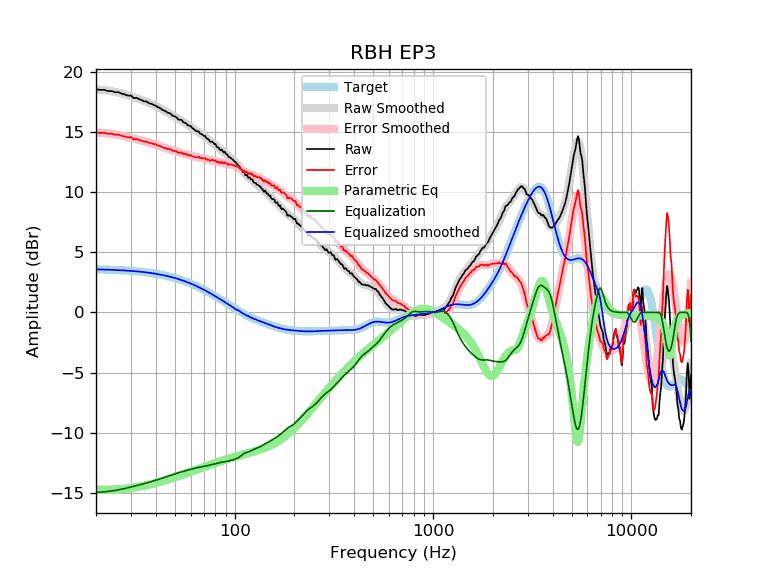

Values plotted in this chart, from the file beside it:
frequency, raw, error, smoothed, error_smoothed, equalization, parametric_eq, equalized_raw, equalized_smoothed, target
20, 18.58, 14.99, 18.58, 14.99, -14.99, -14.74, 3.60, 3.59, 3.59
21, 18.53, 14.95, 18.55, 14.96, -14.96, -14.75, 3.57, 3.58, 3.58
22, 18.54, 14.97, 18.51, 14.94, -14.94, -14.76, 3.60, 3.57, 3.57
23, 18.44, 14.87, 18.47, 14.90, -14.90, -14.76, 3.53, 3.56, 3.56
24, 18.44, 14.89, 18.42, 14.86, -14.86, -14.75, 3.58, 3.55, 3.55
25, 18.34, 14.80, 18.36, 14.82, -14.82, -14.74, 3.52, 3.54, 3.54
26, 18.34, 14.81, 18.30, 14.77, -14.77, -14.72, 3.57, 3.53, 3.53
27, 18.21, 14.70, 18.23, 14.72, -14.72, -14.70, 3.50, 3.51, 3.51
28, 18.15, 14.65, 18.16, 14.66, -14.66, -14.68, 3.49, 3.50, 3.50
29, 18.05, 14.57, 18.08, 14.60, -14.60, -14.65, 3.45, 3.48, 3.48
30, 18.07, 14.60, 18.00, 14.54, -14.54, -14.62, 3.53, 3.46, 3.46
31, 17.84, 14.40, 17.92, 14.48, -14.48, -14.58, 3.36, 3.44, 3.44
32, 17.88, 14.46, 17.84, 14.42, -14.42, -14.54, 3.46, 3.42, 3.42
33, 17.77, 14.36, 17.77, 14.36, -14.36, -14.51, 3.40, 3.40, 3.40
34, 17.68, 14.30, 17.69, 14.31, -14.31, -14.47, 3.37, 3.38, 3.38
35, 17.57, 14.22, 17.61, 14.25, -14.25, -14.42, 3.32, 3.36, 3.36
36, 17.57, 14.24, 17.53, 14.20, -14.20, -14.38, 3.38, 3.33, 3.33
37, 17.42, 14.11, 17.45, 14.14, -14.14, -14.34, 3.28, 3.31, 3.31
38, 17.38, 14.10, 17.37, 14.08, -14.08, -14.29, 3.30, 3.28, 3.28
39, 17.29, 14.03, 17.28, 14.03, -14.03, -14.24, 3.26, 3.25, 3.25
40, 17.22, 13.99, 17.19, 13.97, -13.97, -14.20, 3.25, 3.22, 3.22
41, 17.09, 13.90, 17.10, 13.91, -13.91, -14.15, 3.18, 3.19, 3.19
42, 17.03, 13.86, 17.01, 13.85, -13.85, -14.10, 3.17, 3.16, 3.16
43, 16.90, 13.77, 16.92, 13.79, -13.79, -14.05, 3.11, 3.13, 3.13
44, 16.81, 13.71, 16.83, 13.74, -13.74, -14.01, 3.07, 3.09, 3.09
45, 16.76, 13.70, 16.74, 13.68, -13.68, -13.96, 3.08, 3.06, 3.06
46, 16.61, 13.59, 16.65, 13.63, -13.63, -13.91, 2.99, 3.02, 3.02
47, 16.61, 13.63, 16.56, 13.58, -13.58, -13.86, 3.04, 2.99, 2.99
48, 16.48, 13.53, 16.47, 13.53, -13.53, -13.81, 2.95, 2.95, 2.95
49, 16.35, 13.44, 16.39, 13.48, -13.48, -13.76, 2.87, 2.91, 2.91
50, 16.33, 13.46, 16.30, 13.43, -13.43, -13.72, 2.89, 2.87, 2.87
51, 16.23, 13.41, 16.21, 13.39, -13.39, -13.67, 2.84, 2.82, 2.82
52, 16.06, 13.28, 16.13, 13.35, -13.35, -13.62, 2.72, 2.78, 2.78
53, 16.04, 13.30, 16.05, 13.31, -13.31, -13.58, 2.73, 2.74, 2.74
54, 16.04, 13.35, 15.97, 13.27, -13.27, -13.53, 2.77, 2.69, 2.69
55, 15.85, 13.20, 15.88, 13.24, -13.24, -13.48, 2.61, 2.65, 2.65
56, 15.80, 13.20, 15.80, 13.20, -13.20, -13.44, 2.60, 2.60, 2.60
57, 15.75, 13.20, 15.72, 13.16, -13.16, -13.39, 2.59, 2.55, 2.55
58, 15.59, 13.08, 15.63, 13.13, -13.13, -13.35, 2.46, 2.51, 2.51
59, 15.56, 13.10, 15.55, 13.09, -13.09, -13.30, 2.47, 2.46, 2.46
60, 15.53, 13.12, 15.47, 13.06, -13.06, -13.26, 2.47, 2.41, 2.41
61, 15.37, 13.01, 15.38, 13.02, -13.02, -13.22, 2.34, 2.36, 2.36
62, 15.29, 12.98, 15.30, 12.99, -12.99, -13.18, 2.30, 2.31, 2.31
63, 15.20, 12.94, 15.22, 12.97, -12.97, -13.13, 2.23, 2.26, 2.26
64, 15.11, 12.90, 15.15, 12.94, -12.94, -13.09, 2.16, 2.21, 2.21
65, 15.08, 12.92, 15.07, 12.92, -12.92, -13.05, 2.16, 2.15, 2.15
66, 15.07, 12.97, 15.00, 12.90, -12.90, -13.01, 2.17, 2.10, 2.10
67, 14.89, 12.84, 14.93, 12.88, -12.88, -12.97, 2.01, 2.05, 2.05
68, 14.86, 12.87, 14.86, 12.86, -12.86, -12.94, 2.00, 1.99, 1.99
69, 14.78, 12.84, 14.78, 12.84, -12.84, -12.90, 1.94, 1.94, 1.94
70, 14.70, 12.81, 14.70, 12.81, -12.81, -12.86, 1.88, 1.89, 1.89
71, 14.70, 12.86, 14.62, 12.79, -12.79, -12.82, 1.91, 1.83, 1.83
72, 14.51, 12.73, 14.54, 12.76, -12.76, -12.79, 1.74, 1.78, 1.78
73, 14.45, 12.73, 14.47, 12.74, -12.74, -12.75, 1.71, 1.73, 1.73
74, 14.41, 12.74, 14.39, 12.72, -12.72, -12.72, 1.69, 1.67, 1.67
75, 14.23, 12.61, 14.32, 12.70, -12.70, -12.69, 1.53, 1.62, 1.62
76, 14.21, 12.65, 14.24, 12.68, -12.68, -12.65, 1.53, 1.56, 1.56
77, 14.22, 12.71, 14.17, 12.66, -12.66, -12.62, 1.56, 1.51, 1.51
78, 14.14, 12.69, 14.10, 12.64, -12.64, -12.59, 1.50, 1.45, 1.45
79, 14.02, 12.62, 14.02, 12.62, -12.62, -12.56, 1.40, 1.40, 1.40
... 553 more rows
